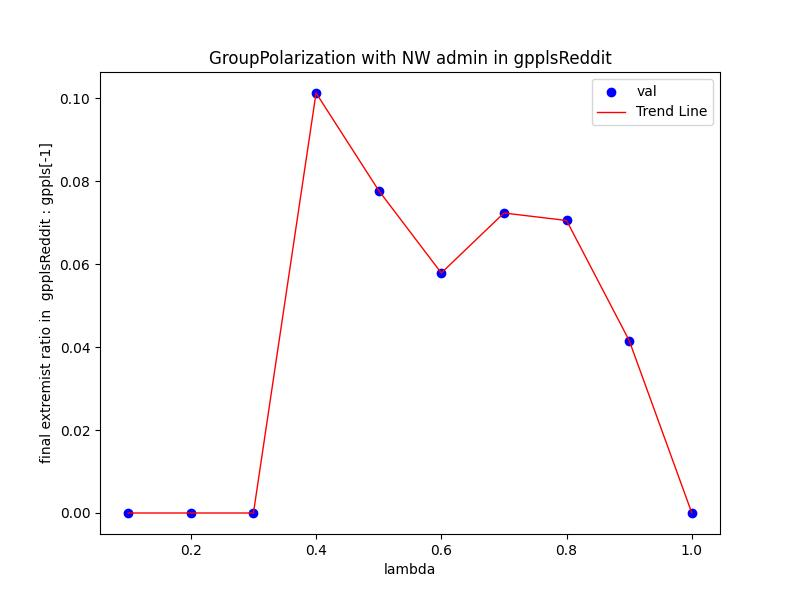

Values plotted in this chart, from the file beside it:
Lambda, val
0.1, 0.0
0.2, 0.0
0.3, 0.0
0.4, 0.1013
0.5, 0.07776
0.6, 0.05787
0.7, 0.07233
0.8, 0.07052
0.9, 0.04159
1.0, 0.0
